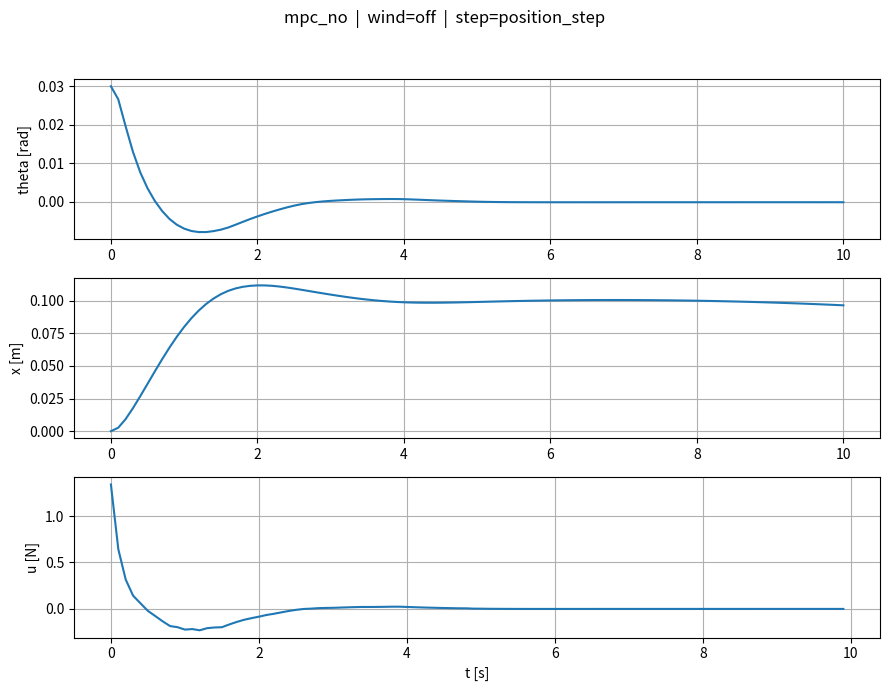

This figure's Python source:
# mpc_cartpole_physical.py
# --------------------------------------------------------
# Nonlinear MPC for the cart-pole (art2 model) + animation + metrics.
# Parameters fixed to your env config.
# --------------------------------------------------------

from __future__ import annotations
import os
import numpy as np
from scipy.optimize import minimize
import matplotlib.pyplot as plt
from matplotlib.animation import FuncAnimation


# =========================
# Fixed physical & sim params
# =========================
PLANT = {"M": 2.4, "m": 0.23, "l": 0.36, "g": 9.81}
SIM = {
    "T": 10.0,
    "dt": 0.1,         # MPC + integration step
    "x0": np.array([0.03, 0.0, 0.0, 0.0]),  # [rad, rad/s, m, m/s]
    "x_ref": np.array([0.0, 0.0, 0.10, 0.0]),    # track 0.1 m cart step
    "u_sat": 100.0
}


# =========================
# Dynamics
# =========================
def f_nonlinear(x: np.ndarray, u: float, pars: dict, Fw: float = 0.0) -> np.ndarray:
    th, thd, pos, posd = x
    M, m, l, g = pars["M"], pars["m"], pars["l"], pars["g"]
    s, c = np.sin(th), np.cos(th)

    denom_x  = (M + m) - m * c * c
    denom_th = (m * l * c * c) - (M + m) * l

    thdd = (u * c - (M + m) * g * s + m * l * (c * s) * (thd ** 2) - (M / m) * Fw * c) / denom_th
    xdd  = (u + m * l * s * (thd ** 2) - m * g * c * s + Fw * (s * s)) / denom_x
    return np.array([thd, thdd, posd, xdd], dtype=float)


def rk4_step(f, x, u, pars, dt):
    k1 = f(x, u, pars)
    k2 = f(x + 0.5 * dt * k1, u, pars)
    k3 = f(x + 0.5 * dt * k2, u, pars)
    k4 = f(x + dt * k3, u, pars)
    return x + (dt / 6.0) * (k1 + 2*k2 + 2*k3 + k4)


# =========================
# Nonlinear MPC
# =========================
class MPCController:
    def __init__(self,
                 pars: dict,
                 dt: float,
                 N: int,
                 Nu: int,
                 umin: float,
                 umax: float,
                 Q: np.ndarray,
                 R: float):
        self.pars = pars
        self.dt = dt
        self.N = N
        self.Nu = Nu
        self.umin = umin
        self.umax = umax
        self.Q = Q
        self.R = R

    def _rollout(self, x0, u_seq):
        x = np.array(x0, dtype=float)
        traj = []
        for ui in u_seq:
            x = rk4_step(f_nonlinear, x, float(ui), self.pars, self.dt)
            traj.append(x.copy())
        return np.asarray(traj)

    def _cost(self, du, x0, x_ref, u_prev):
        du = np.asarray(du, dtype=float)
        u_seq = np.zeros(self.N)
        if self.Nu > 0:
            u_cum = u_prev + np.cumsum(du)
            upto = min(self.Nu, self.N)
            u_seq[:upto] = u_cum[:upto]
            if self.N > self.Nu:
                u_seq[self.Nu:] = u_cum[upto-1]
        else:
            u_seq[:] = u_prev

        preds = self._rollout(x0, u_seq)
        err = preds - x_ref.reshape(1, -1)
        cost_y = float(np.sum([e.T @ self.Q @ e for e in err]))
        cost_u = float(self.R * np.sum(du * du))
        return cost_y + cost_u

    def compute_control(self, x0, x_ref, u_prev):
        du_min = self.umin - u_prev
        du_max = self.umax - u_prev
        bounds = [(du_min, du_max)] * self.Nu
        du0 = np.zeros(self.Nu)

        res = minimize(
            self._cost, du0,
            args=(x0, x_ref, u_prev),
            method='SLSQP',
            bounds=bounds,
            options={'maxiter': 500, 'ftol': 1e-4, 'disp': False}
        )
        du_opt = res.x if res.success else du0

        u_seq = np.zeros(self.N)
        u_cum = u_prev + np.cumsum(du_opt)
        upto = min(self.Nu, self.N)
        u_seq[:upto] = u_cum[:upto]
        if self.N > self.Nu:
            u_seq[self.Nu:] = u_cum[upto-1]
        np.clip(u_seq, self.umin, self.umax, out=u_seq)
        return u_seq


# =========================
# Animation
# =========================
def animate_cartpole(t, X, params=None, speed=1.0):
    th = X[:, 0]; x = X[:, 2]
    p = params or {}; l = p.get("l", 0.36)
    cart_w, cart_h = 0.35, 0.18; wheel_r = 0.05
    pole_len = l * 1.5; pad = 0.8

    fig, ax = plt.subplots(figsize=(9, 3.6))
    ax.grid(True, alpha=0.3); ax.set_title("Cart–Pole")
    xmin, xmax = float(np.min(x) - pad), float(np.max(x) + pad)
    ax.set_xlim(xmin, xmax); ax.set_ylim(-(wheel_r + 0.25), pole_len + 0.45)
    ax.plot([xmin, xmax], [0, 0], color='k', lw=1, alpha=0.6)

    cart = plt.Rectangle((x[0]-cart_w/2, wheel_r), cart_w, cart_h, ec='k', fc='#e6f3ff', lw=1.5)
    wheel1 = plt.Circle((x[0]-cart_w/3, wheel_r), wheel_r, ec='k', fc='#333333')
    wheel2 = plt.Circle((x[0]+cart_w/3, wheel_r), wheel_r, ec='k', fc='#333333')
    ax.add_patch(cart); ax.add_patch(wheel1); ax.add_patch(wheel2)
    pole_line, = ax.plot([], [], lw=3, solid_capstyle='round', alpha=0.9)
    trail_line, = ax.plot([], [], lw=1, alpha=0.4)

    def pole_end(i):
        cx = x[i]; cy = wheel_r + cart_h
        px = cx + pole_len * np.sin(th[i]); py = cy + pole_len * np.cos(th[i])
        return cx, cy, px, py

    def update(i):
        cx, cy, px, py = pole_end(i)
        cart.set_x(cx - cart_w/2)
        wheel1.center = (cx - cart_w/3, wheel_r)
        wheel2.center = (cx + cart_w/3, wheel_r)
        pole_line.set_data([cx, px], [cy, py])
        j0 = max(0, i - 150)
        trail_line.set_data(x[j0:i+1], (wheel_r + 0.01) * np.ones(i + 1 - j0))
        ax.set_xlim(cx - pad, cx + pad)
        return cart, wheel1, wheel2, pole_line, trail_line

    interval_ms = max(10, int(1000 * (t[1] - t[0]) / max(speed, 1e-6)))
    ani = FuncAnimation(fig, update, frames=len(t), interval=interval_ms, blit=False)
    setattr(fig, "_cartpole_ani", ani)
    plt.show()


# =========================
# Metrics
# =========================
def mse(y, yref): return float(np.mean((np.asarray(y) - np.asarray(yref))**2))
def mae(y, yref): return float(np.mean(np.abs(np.asarray(y) - np.asarray(yref))))
def print_summary(metrics):
    print(f"MSE(theta)={metrics['mse_theta']:.6f}  MAE(theta)={metrics['mae_theta']:.6f}  "
          f"MSE(x)={metrics['mse_x']:.6f}  MAE(x)={metrics['mae_x']:.6f}")


# =========================
# Simulation loop
# =========================
def simulate_mpc(pars, controller, x0, x_ref, T, dt, u0=0.0):
    steps = int(np.round(T / dt))
    x = np.asarray(x0, float).copy(); u_prev = float(u0)
    traj = [x.copy()]; forces = []
    for _ in range(steps):
        u_seq = controller.compute_control(x, x_ref, u_prev)
        u_apply = float(u_seq[0])
        forces.append(u_apply)
        x = rk4_step(f_nonlinear, x, u_apply, pars, dt)
        traj.append(x.copy())
        u_prev = u_apply
    return np.vstack(traj), np.asarray(forces)


# =========================
# Main
# =========================
if __name__ == "__main__":
    dt, T = SIM["dt"], SIM["T"]
    x0, x_ref, u_sat = SIM["x0"], SIM["x_ref"], SIM["u_sat"]
    plant = PLANT

    ctrl = MPCController(
        pars=plant,
        dt=dt,
        N=10,
        Nu=8,
        umin=-u_sat,
        umax=u_sat,
        Q=np.diag([60.0, 3.0, 15.0, 1.0]),
        R=1e-3
    )

    X, U = simulate_mpc(plant, ctrl, x0, x_ref, T, dt)
    t = np.arange(0, T + dt, dt)
    if len(X) != len(t): t = np.linspace(0, T, len(X))

    # ---- plotting same as env ----
    controller = "mpc_no"; disturbance = False; step_type = "position_step"
    fig = plt.figure(figsize=(9, 7))
    fig.suptitle(f"{controller}  |  wind={'on' if disturbance else 'off'}  |  step={step_type}",
                 fontsize=12, y=0.98)
    ax1 = fig.add_subplot(3, 1, 1); ax1.plot(t, X[:, 0]); ax1.grid(True); ax1.set_ylabel('theta [rad]')
    ax2 = fig.add_subplot(3, 1, 2); ax2.plot(t, X[:, 2]); ax2.grid(True); ax2.set_ylabel('x [m]')
    tf = t[:-1] if len(U) == (len(t)-1) else np.linspace(0.0, T, len(U))
    ax3 = fig.add_subplot(3, 1, 3); ax3.plot(tf, U); ax3.grid(True); ax3.set_ylabel('u [N]'); ax3.set_xlabel('t [s]')
    plt.tight_layout(rect=[0, 0, 1, 0.95])
    plt.show()

    # ---- metrics ----
    th_ref_tr = np.zeros_like(t)
    x_ref_tr = np.ones_like(t) * x_ref[2]
    metrics = {
        "mse_theta": mse(X[:, 0], th_ref_tr),
        "mae_theta": mae(X[:, 0], th_ref_tr),
        "mse_x": mse(X[:, 2], x_ref_tr),
        "mae_x": mae(X[:, 2], x_ref_tr)
    }
    print_summary(metrics)

    # ---- optional animation ----
    if os.environ.get("ANIMATE", "0") == "1":
        animate_cartpole(t, X, params=plant)
